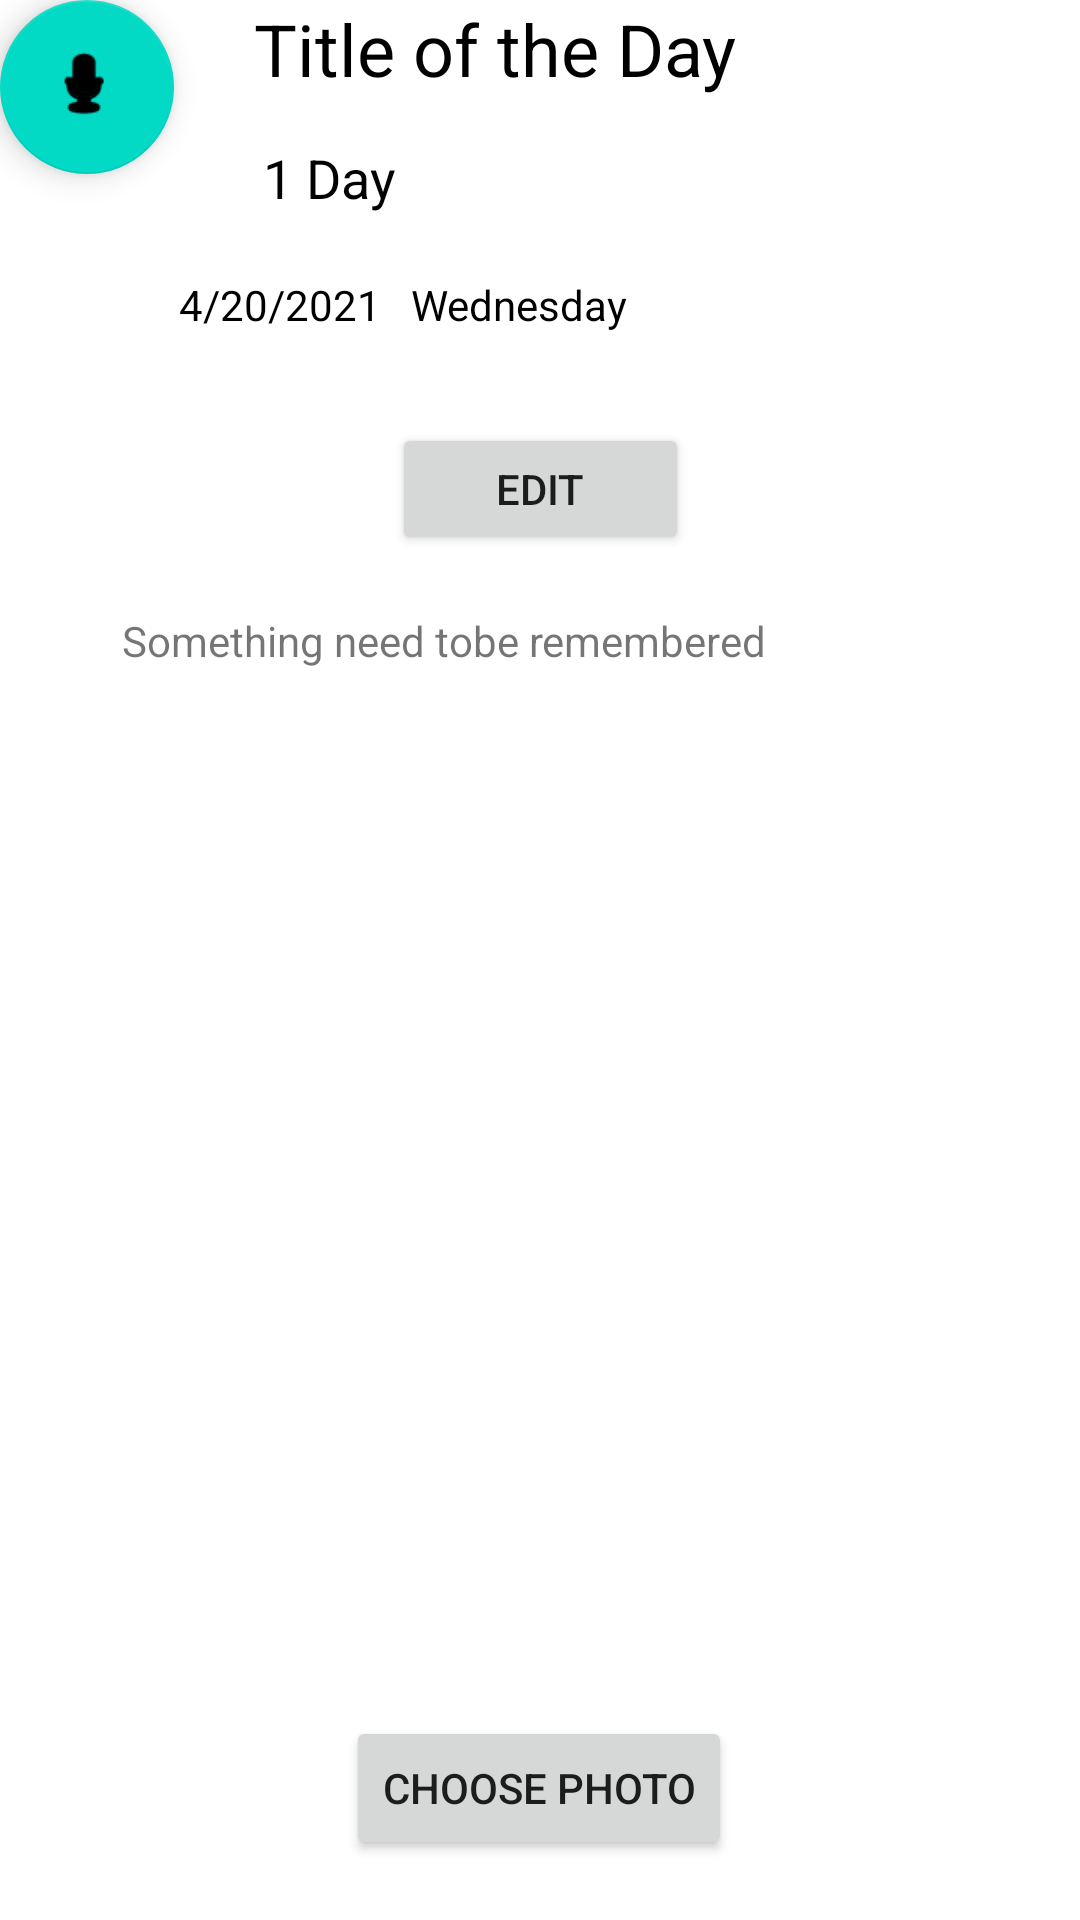

Reconstruct the res/layout file that produces this screen, plus the resources it refers to.
<!-- AndroidManifest.xml: application theme Theme.Group_Remember -->
<!-- res/layout/activity_day.xml -->
<?xml version="1.0" encoding="utf-8"?>
<androidx.constraintlayout.widget.ConstraintLayout xmlns:android="http://schemas.android.com/apk/res/android"
    xmlns:app="http://schemas.android.com/apk/res-auto"
    xmlns:tools="http://schemas.android.com/tools"
    android:id="@+id/Day"
    android:layout_width="match_parent"
    android:layout_height="match_parent"
    tools:context=".Day">

    <TextView
        android:id="@+id/titleT"
        android:layout_width="191dp"
        android:layout_height="35dp"
        android:text="Title of the Day"
        android:textColor="#000000"
        android:textSize="24sp"
        app:layout_constraintEnd_toEndOf="parent"
        app:layout_constraintHorizontal_bias="0.5"
        app:layout_constraintStart_toStartOf="parent"
        app:layout_constraintTop_toTopOf="parent" />

    <TextView
        android:id="@+id/lengthT"
        android:layout_width="188dp"
        android:layout_height="25dp"
        android:layout_marginTop="12dp"
        android:text="1 Day"
        android:textColor="#020202"
        android:textSize="18sp"
        app:layout_constraintEnd_toEndOf="parent"
        app:layout_constraintHorizontal_bias="0.509"
        app:layout_constraintStart_toStartOf="parent"
        app:layout_constraintTop_toBottomOf="@+id/titleT" />

    <TextView
        android:id="@+id/timeT"
        android:layout_width="240dp"
        android:layout_height="25dp"
        android:layout_marginTop="92dp"
        android:text="4/20/2021   Wednesday"
        android:textColor="#000000"
        app:layout_constraintEnd_toEndOf="parent"
        app:layout_constraintHorizontal_bias="0.497"
        app:layout_constraintStart_toStartOf="parent"
        app:layout_constraintTop_toTopOf="@+id/titleT" />

    <TextView
        android:id="@+id/messageT"
        android:layout_width="278dp"
        android:layout_height="179dp"
        android:layout_marginTop="132dp"
        android:text="Something need tobe remembered"
        app:layout_constraintEnd_toEndOf="parent"
        app:layout_constraintHorizontal_bias="0.495"
        app:layout_constraintStart_toStartOf="parent"
        app:layout_constraintTop_toBottomOf="@+id/lengthT" />

    <ImageView
        android:id="@+id/photoiv"
        android:layout_width="240dp"
        android:layout_height="236dp"
        android:layout_marginBottom="100dp"
        app:layout_constraintBottom_toBottomOf="parent"
        app:layout_constraintEnd_toEndOf="parent"
        app:layout_constraintHorizontal_bias="0.497"
        app:layout_constraintStart_toStartOf="parent"
        tools:srcCompat="@tools:sample/avatars" />

    <Button
        android:id="@+id/photo"
        android:layout_width="wrap_content"
        android:layout_height="wrap_content"
        android:layout_marginTop="32dp"
        android:text="Choose photo"
        app:layout_constraintEnd_toEndOf="parent"
        app:layout_constraintHorizontal_bias="0.498"
        app:layout_constraintStart_toStartOf="parent"
        app:layout_constraintTop_toBottomOf="@+id/photoiv" />

    <com.google.android.material.floatingactionbutton.FloatingActionButton
        android:id="@+id/musicFab"
        android:layout_width="58dp"
        android:layout_height="58dp"
        android:clickable="true"
        app:layout_constraintStart_toStartOf="parent"
        app:layout_constraintTop_toTopOf="parent"
        app:srcCompat="@android:drawable/presence_audio_away" />

    <Button
        android:id="@+id/editTextb"
        android:layout_width="99dp"
        android:layout_height="44dp"
        android:layout_marginTop="24dp"
        android:text="edit"
        app:layout_constraintEnd_toEndOf="parent"
        app:layout_constraintStart_toStartOf="parent"
        app:layout_constraintTop_toBottomOf="@+id/timeT" />

</androidx.constraintlayout.widget.ConstraintLayout>
<!-- resources referenced by this layout -->
<resources>
  <style name="Theme.Group_Remember" parent="Theme.MaterialComponents.DayNight.NoActionBar">
          
          <item name="colorPrimary">@color/purple_500</item>
          <item name="colorPrimaryVariant">@color/purple_700</item>
          <item name="colorOnPrimary">@color/white</item>
          
          <item name="colorSecondary">@color/teal_200</item>
          <item name="colorSecondaryVariant">@color/teal_700</item>
          <item name="colorOnSecondary">@color/black</item>
          
          <item name="android:statusBarColor" tools:targetApi="l">?attr/colorPrimaryVariant</item>
          
      </style>
  <color name="purple_500">#FF6200EE</color>
  <color name="purple_700">#FF3700B3</color>
  <color name="white">#FFFFFFFF</color>
  <color name="teal_200">#FF03DAC5</color>
  <color name="teal_700">#FF018786</color>
  <color name="black">#FF000000</color>
</resources>
